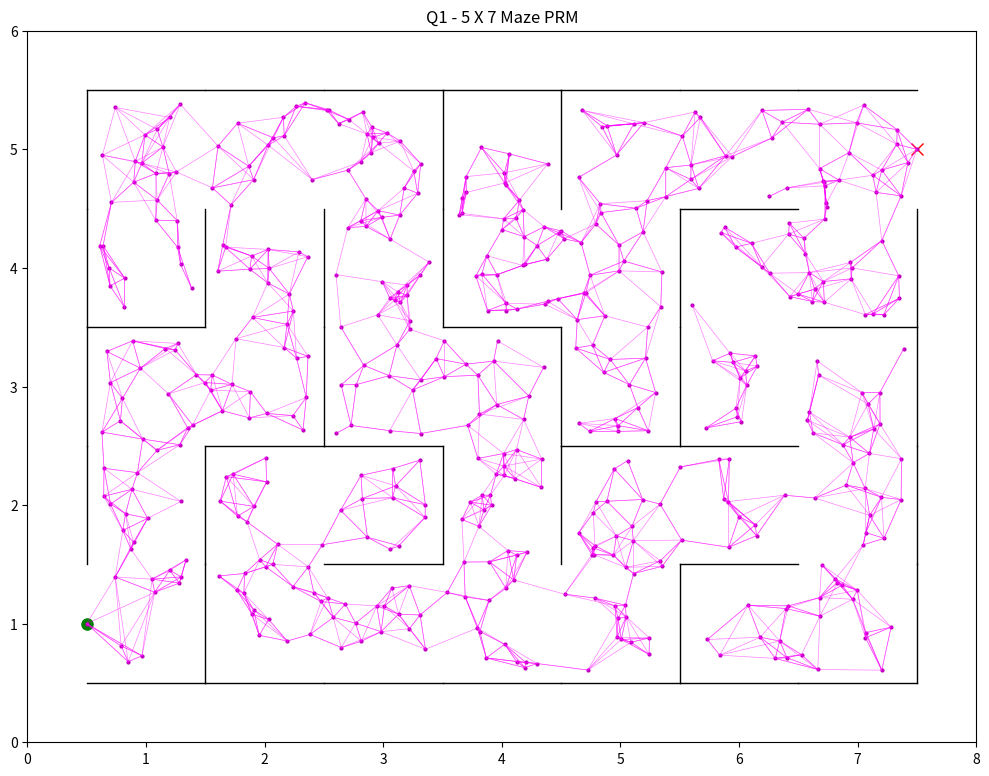
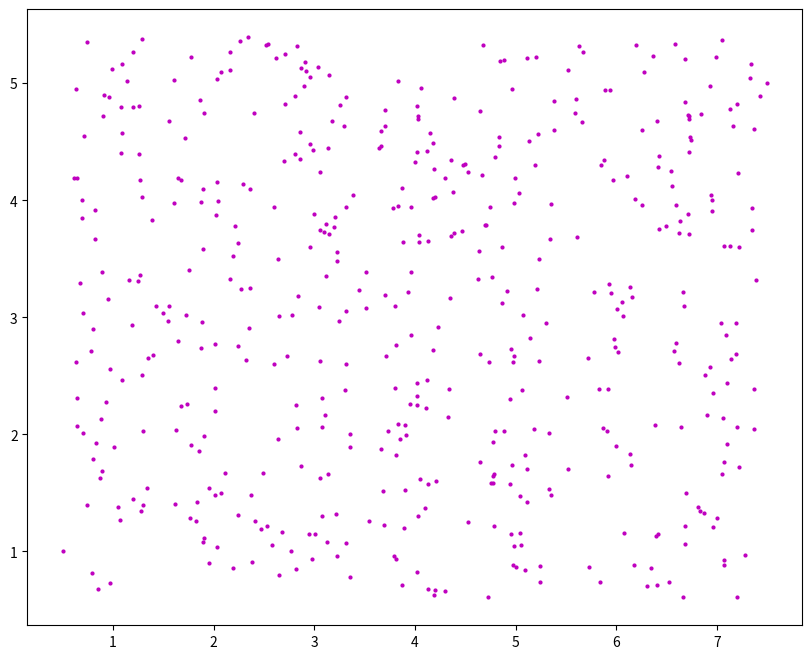

Generate these figures, in order, with matplotlib: (Note: this script raises an exception after producing the figures.)
"""
ROB521_assignment1.py

This assignment will introduce you to the idea of motion planning for  
holonomic robots that can move in any direction and change direction of 
motion instantaneously.  Although unrealistic, it can work quite well for
complex large scale planning.  You will generate mazes to plan through 
and employ the PRM algorithm presented in lecture as well as any 
variations you can invent in the later sections.

There are three questions to complete (5 marks each):

    Question 1: implement the PRM algorithm to construct a graph
    connecting start to finish nodes.
    Question 2: find the shortest path over the graph by implementing the
    Dijkstra's or A* algorithm.
    Question 3: identify sampling, connection or collision checking 
    strategies that can reduce runtime for mazes.

Three helper functions are provided for you to use in your motion planning 
solution: min_dist_to_edges, distance_point_to_segment, and check_collision.
The first two are used to determine if a point is at least a minimum distance
from all walls in the maze, and the third checks if a line segment intersects
any walls in the maze.  You may modify these functions if you wish or use them
as is.
 
To complete the assignment, fill in the required sections of this script with 
your code, run it to generate the requested plots, then paste the plots into 
a short report that includes a few comments about what you've observed.  
Append your version of this script to the report.  Hand in the report as a 
PDF file.

requires: numpy, matplotlib

[redacted]
"""

import numpy as np
import matplotlib.pyplot as plt
from time import time
from math import sqrt, inf

# set random seed for repeatability if desired
# np.random.seed(1)

# ==========================
# Maze Generation
# ==========================
#
# The maze function returns a map object with all of the edges in the maze.
# Each row of the map structure draws a single line of the maze.  The
# function returns the lines with coordinates [x1 y1 x2 y2].
# Bottom left corner of maze is [0.5 0.5], 
# Top right corner is [col+0.5 row+0.5]
# Each wall is [start_col start_row end_col end_row] and goes from bottom/left to top/right.

def maze(rows, cols):
    """
    Generate a random maze using recursive depth-first search algorithm.
    Returns a list of line segments representing walls.
    """
    # Initialize grid with all walls
    walls = []
    
    # Create walls list, outer walls first
    for i in range(cols):
        walls.append([i + 0.5, 0.5, i + 1.5, 0.5])  
        for j in range(rows):
            if i == 0:
                walls.append([0.5, j + 0.5, 0.5, j + 1.5])  
            walls.append([i + 0.5, j + 1.5, i + 1.5, j + 1.5])  # horizontal walls
            walls.append([i + 1.5, j + 0.5, i + 1.5,  j + 1.5])  # vertical walls
  
    visited = np.zeros((cols, rows), dtype=bool)
    
    #Remove start and end walls
    walls.remove([0.5, 0.5, 0.5, 1.5])  # Remove entrance wall
    walls.remove([cols + 0.5, rows - 0.5, cols + 0.5, rows + 0.5])  # Remove exit wall

    def carve_path(x, y, walls):
        visited[x, y] = True
        # Directions: right, down, left, up
        directions = [(1, 0), (0, 1), (-1, 0), (0, -1)]
        np.random.shuffle(directions)
        
        for (dx, dy) in directions:
            nx, ny = x + dx, y + dy
            if 0 <= nx < cols and 0 <= ny < rows and not visited[nx, ny]:
                # Remove wall between current and next cell
                if dx == 1:  # right
                    wall_to_remove = [x + 1.5, y + 0.5, x + 1.5, y + 1.5]
                    if wall_to_remove in walls:
                        walls.remove(wall_to_remove)
                elif dx == -1:  # left
                    wall_to_remove = [x + 0.5, y + 0.5, x + 0.5, y + 1.5]
                    if wall_to_remove in walls:
                        walls.remove(wall_to_remove)
                elif dy == 1:  # up
                    wall_to_remove = [x + 0.5, y + 1.5, x + 1.5, y + 1.5]
                    if wall_to_remove in walls:
                        walls.remove(wall_to_remove)
                elif dy == -1:  # down
                    wall_to_remove = [x + 0.5, y + 0.5, x + 1.5, y + 0.5]
                    if wall_to_remove in walls:
                        walls.remove(wall_to_remove)
                carve_path(nx, ny, walls)

    carve_path(0, 0, walls)
    return walls


def show_maze(walls, rows, cols, ax):
    """Draw the maze on the given matplotlib axis."""
    walls = np.array(walls)
    for wall in walls:
        ax.plot([wall[0], wall[2]], [wall[1], wall[3]], 'k-', linewidth=1)
    ax.set_xlim(0, cols + 1)
    ax.set_ylim(0, rows + 1)
    ax.set_aspect('equal')
    ax.grid(False)


def min_dist_to_edges(point, walls, min_dist=0.1):
    """
    Check if a point is at least min_dist away from all walls.
    Returns True if the point is valid (far enough from all walls).
    """
    px, py = point
    for wall in walls:
        x1, y1, x2, y2 = wall
        # Distance from point to line segment
        dist = distance_point_to_segment(px, py, x1, y1, x2, y2)
        if dist < min_dist:
            return False
    return True


def distance_point_to_segment(px, py, x1, y1, x2, y2):
    """Calculate minimum distance from point (px, py) to line segment."""
    # Vector from start to end of segment
    dx = x2 - x1
    dy = y2 - y1
    length_sq = dx*dx + dy*dy
    
    if length_sq == 0:
        return sqrt((px - x1)**2 + (py - y1)**2)
    
    # Parameter t for closest point on line
    t = max(0, min(1, ((px - x1)*dx + (py - y1)*dy) / length_sq))
    
    closest_x = x1 + t*dx
    closest_y = y1 + t*dy
    
    return sqrt((px - closest_x)**2 + (py - closest_y)**2)


def check_collision(x1, y1, x2, y2, walls, min_dist=0.1):
    """
    Check if the line segment from (x1,y1) to (x2,y2) collides with any walls.
    Returns True if collision-free.
    """
    # Check multiple points along the path
    steps = int(sqrt((x2-x1)**2 + (y2-y1)**2) * 10) + 2
    for i in range(steps):
        t = i / (steps - 1) if steps > 1 else 0
        x = x1 + t*(x2 - x1)
        y = y1 + t*(y2 - y1)
        if not min_dist_to_edges([x, y], walls, min_dist):
            return False
    return True


# ======================================================
# Question 1: construct a PRM connecting start and finish
# ======================================================
#
# Using 500 samples, construct a PRM graph whose milestones stay at least 
# 0.1 units away from all walls, using the min_dist_to_edges function provided for 
# collision detection.  Use a nearest neighbour connection strategy and the 
# check_collision function provided for collision checking, and find an 
# appropriate number of connections to ensure a connection from  start to 
# finish with high probability.

row = 5
col = 7
walls = maze(row, col)
start = np.array([0.5, 1.0])
finish = np.array([col + 0.5, row])

fig, ax = plt.subplots(figsize=(10, 8))
ax.plot(start[0], start[1], 'go', markersize=8)
ax.plot(finish[0], finish[1], 'rx', markersize=8)
show_maze(walls, row, col, ax)
plt.draw()
plt.pause(0.1)

# variables to store PRM components
nS = 500  # number of samples to try for milestone creation
milestones = [start, finish]  # each row is a point [x y] in feasible space
edges = []  # each row an edge of the form [x1 y1 x2 y2]

print("Time to create PRM graph")
t0 = time()

# ------insert your PRM generation code here-------
# The PRM algorithm is as follows:
# 1. Sample a random point in the maze
# 2. Check if the point is valid (at least 0.1 units away from walls, using min_dist_to_edges
# 3. If valid, add to milestones
# 4. For each new milestone, find nearest neighbors and attempt to connect them using check_collision (the number of neighbours it connects to is tunable)

# Define the number of nearest neighbors to attempt connections with
k_neighbors = 5 # can tune this depending on the performance desired

# Sampling a random 500 points in the maze and convert to maze coorindates since it's offset by 0.5
while len(milestones) < nS:
    x_rand = np.random.uniform(0.5, col + 0.5)
    y_rand = np.random.uniform(0.5, row + 0.5)

    # These will just be candidate samples before we check for the distance to objects
    candidate = np.array([x_rand, y_rand])
    
    # Check if the candidate is valid by using min_dist_to_edges to ensure it's at least 0.1 units away from walls
    if min_dist_to_edges(candidate, walls):
        milestones.append(candidate)

# Now that sampling is done, we want to connect the milestones to the k-nearest neighbors
milestones = np.array(milestones)    

for idx, point in enumerate(milestones): # idx is the index in the list of milstones and point is the actual coordinate (will loop over this)
    # Before we connect to its nearest neighbors, we need to calculate the distances to all other points to find who the nearest neighbors are
    # For each iteration, we take one point and compute its Euclidean distance to all other points, then use it to find the nearest neighbors and then discard and move to the next point
    diffs = milestones - point 
    euclidean_dists = np.sqrt(np.sum(diffs**2, axis=1))
    nearest_indices = np.argsort(euclidean_dists)  # Sort indices based on distance
    
    # Now, we only select the k-nearest neighbors (skipping the first one since it's the point itself)
    neighbors = nearest_indices[1:k_neighbors + 1]
    
    # Attempt to connect to each of the k-nearest neighbors
    for neighbor_idx in neighbors:
        neighbor_point = milestones[neighbor_idx]
        # Check if the edge between point and neighbor_point is collision-free, if so, add to edges
        if check_collision(point[0], point[1], neighbor_point[0], neighbor_point[1], walls):
            edges.append([point[0], point[1], neighbor_point[0], neighbor_point[1]])
     
# ------end of your PRM generation code -------
elapsed = time() - t0
print(f"Time elapsed: {elapsed:.4f} seconds")

ax.plot(np.array(milestones)[:, 0], np.array(milestones)[:, 1], 'm.', markersize=4)
if edges:
    edges = np.array(edges)
    ax.plot([edges[:, 0], edges[:, 2]], [edges[:, 1], edges[:, 3]], 'magenta', alpha=0.5, linewidth=0.5)
ax.set_title(f'Q1 - {row} X {col} Maze PRM')
plt.tight_layout()
plt.savefig('assignment1_q1.png', dpi=150)
plt.show()


# =================================================================
# Question 2: Find the shortest path over the PRM graph
# =================================================================
#
# Using an optimal graph search method (Dijkstra's or A*), find the 
# shortest path across the graph generated.  Please code your own 
# implementation instead of using any built in functions.

print('Time to find shortest path')
t0 = time()
spath = []  # list of milestone indices that form the shortest path

# ------insert your shortest path finding code here-------











# ------end of your shortest path finding code -------


elapsed = time() - t0
print(f"Time elapsed: {elapsed:.4f} seconds")


# plot the shortest path
fig, ax = plt.subplots(figsize=(10, 8))
ax.plot(np.array(milestones)[:, 0], np.array(milestones)[:, 1], 'm.', markersize=4)
if edges:
    edges = np.array(edges)
    ax.plot([edges[:, 0], edges[:, 2]], [edges[:, 1], edges[:, 3]], 'magenta', alpha=0.5, linewidth=0.5)
ax.plot(start[0], start[1], 'go', markersize=8)
ax.plot(finish[0], finish[1], 'rx', markersize=8)

if len(spath) > 1:
    path_points = milestones[spath]
    ax.plot(path_points[:, 0], path_points[:, 1], 'go-', linewidth=3, markersize=6)

show_maze(walls, row, col, ax)
ax.set_title(f'Q2 - {row} X {col} Maze Shortest Path')
plt.tight_layout()
plt.savefig('assignment1_q2.png', dpi=150)
plt.show()


# ================================================================
# Question 3: find a faster way
# ================================================================
#
# Modify your milestone generation, edge connection, collision detection 
# and/or shortest path methods to reduce runtime.  What is the largest maze 
# for which you can find a shortest path from start to goal in under 20 
# seconds on your computer? (Anything larger than 40x40 will suffice for 
# full marks)

row = 25
col = 25
walls = maze(row, col)
start = np.array([0.5, 1.0])
finish = np.array([col + 0.5, row])
milestones = [list(start), list(finish)]
edges = []

fig, ax = plt.subplots(figsize=(10, 8))
ax.plot(start[0], start[1], 'go', markersize=8)
ax.plot(finish[0], finish[1], 'rx', markersize=8)
show_maze(walls, row, col, ax)
plt.draw()
plt.pause(0.1)

print(f"Attempting large {row} X {col} maze...")
t0 = time()

# ------insert your optimized algorithm here------











# ------end of your optimized algorithm-------
dt = time() - t0

ax.plot(np.array(milestones)[:, 0], np.array(milestones)[:, 1], 'm.', markersize=2)
if edges:
    edges = np.array(edges)
    ax.plot([edges[:, 0], edges[:, 2]], [edges[:, 1], edges[:, 3]], 'magenta', alpha=0.3, linewidth=0.3)

if len(spath) > 1:
    path_points = milestones[spath]
    ax.plot(path_points[:, 0], path_points[:, 1], 'go-', linewidth=2, markersize=4)

ax.set_title(f'Q3 - {row} X {col} Maze solved in {dt:.4f} seconds')
plt.tight_layout()
plt.savefig('assignment1_q3.png', dpi=150)
plt.show()

print(f"Q3 completed in {dt:.4f} seconds")
